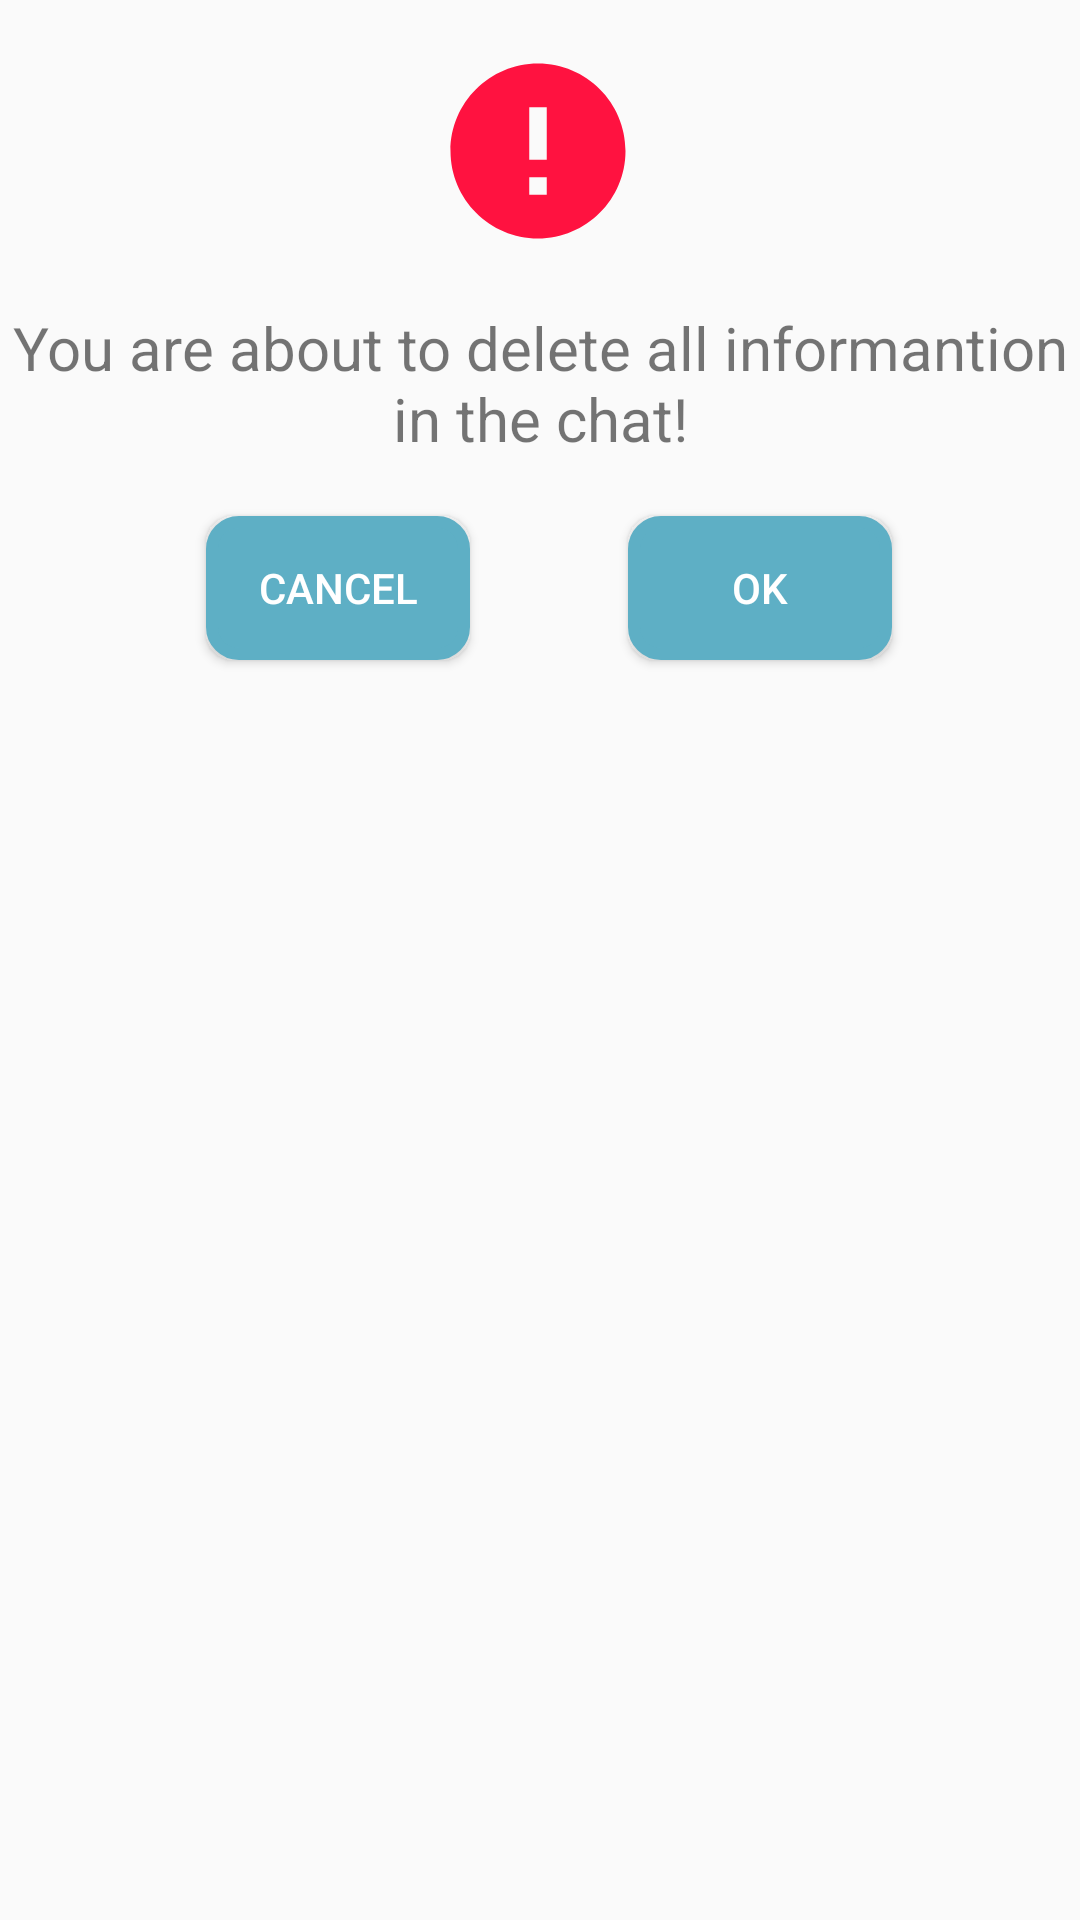

This screen was rendered from an Android layout file. Write that file and the resources it references.
<!-- AndroidManifest.xml: application theme AppTheme -->
<!-- res/layout/clear_chat_layout.xml -->
<?xml version="1.0" encoding="utf-8"?>
<androidx.constraintlayout.widget.ConstraintLayout
    xmlns:android="http://schemas.android.com/apk/res/android"
    xmlns:app="http://schemas.android.com/apk/res-auto"
    xmlns:tools="http://schemas.android.com/tools"
    android:layout_width="match_parent"
    android:layout_height="match_parent">

    <TextView
        android:id="@+id/textView43"
        android:layout_width="wrap_content"
        android:layout_height="wrap_content"
        android:layout_marginTop="17dp"
        android:gravity="center"
        android:text="You are about to delete all informantion in the chat!"
        android:textSize="20sp"
        app:layout_constraintBottom_toBottomOf="parent"
        app:layout_constraintEnd_toEndOf="parent"
        app:layout_constraintHorizontal_bias="0.0"
        app:layout_constraintStart_toStartOf="parent"
        app:layout_constraintTop_toBottomOf="@+id/imageView10"
        app:layout_constraintVertical_bias="0.0" />

    <ImageView
        android:id="@+id/imageView10"
        android:layout_width="70dp"
        android:layout_height="70dp"
        app:layout_constraintBottom_toBottomOf="parent"
        app:layout_constraintEnd_toEndOf="parent"
        app:layout_constraintHorizontal_bias="0.498"
        app:layout_constraintStart_toStartOf="parent"
        app:layout_constraintTop_toTopOf="parent"
        app:layout_constraintVertical_bias="0.027"
        app:srcCompat="@drawable/ic_baseline_error_24" />

    <Button
        android:id="@+id/dialog_cancel_btn"
        android:layout_width="wrap_content"
        android:layout_height="wrap_content"
        android:layout_marginTop="19dp"
        android:layout_marginBottom="5dp"
        android:background="@drawable/blue_box"
        android:text="Cancel"
        android:textColor="#FFFFFF"
        app:layout_constraintBottom_toBottomOf="parent"
        app:layout_constraintEnd_toEndOf="parent"
        app:layout_constraintHorizontal_bias="0.253"
        app:layout_constraintStart_toStartOf="parent"
        app:layout_constraintTop_toBottomOf="@+id/textView43"
        app:layout_constraintVertical_bias="0.0" />

    <Button
        android:id="@+id/dialog_ok_btn"
        android:layout_width="wrap_content"
        android:layout_height="48dp"
        android:layout_marginTop="19dp"
        android:layout_marginBottom="5dp"
        android:background="@drawable/blue_box"
        android:text="ok"
        android:textColor="#FFFFFF"
        app:layout_constraintBottom_toBottomOf="parent"
        app:layout_constraintEnd_toEndOf="parent"
        app:layout_constraintHorizontal_bias="0.457"
        app:layout_constraintStart_toEndOf="@+id/dialog_cancel_btn"
        app:layout_constraintTop_toBottomOf="@+id/textView43"
        app:layout_constraintVertical_bias="0.0" />

</androidx.constraintlayout.widget.ConstraintLayout>
<!-- resources referenced by this layout -->
<resources>
  <!-- drawable blue_box (drawable) -->
  <?xml version="1.0" encoding="utf-8"?>
  <shape xmlns:android="http://schemas.android.com/apk/res/android">
      <stroke android:width="4dp" android:color="@color/colorAppBlue"/>
      <padding android:left="7dp" android:right="7dp" android:top="7dp" android:bottom="7dp"/>
      <corners android:radius="9dp"/>
      <solid android:color="@color/colorAppBlue"/>
  </shape>
  <!-- drawable ic_baseline_error_24 (drawable) -->
  <vector android:height="24dp" android:tint="#FF1240"
      android:viewportHeight="24" android:viewportWidth="24"
      android:width="24dp" xmlns:android="http://schemas.android.com/apk/res/android">
      <path android:fillColor="@android:color/white" android:pathData="M12,2C6.48,2 2,6.48 2,12s4.48,10 10,10 10,-4.48 10,-10S17.52,2 12,2zM13,17h-2v-2h2v2zM13,13h-2L11,7h2v6z"/>
  </vector>
  <style name="AppTheme" parent="Theme.AppCompat.Light.NoActionBar">
          
          <item name="colorPrimary">#B7DDD7D7</item>
          <item name="colorPrimaryDark">@color/colorPrimaryDark</item>
          <item name="colorAccent">@color/colorAccent</item>
      </style>
  <color name="colorAppBlue">#5EAFC5</color>
  <color name="colorPrimaryDark">#A62290E8</color>
  <color name="colorAccent">#03DAC5</color>
</resources>
